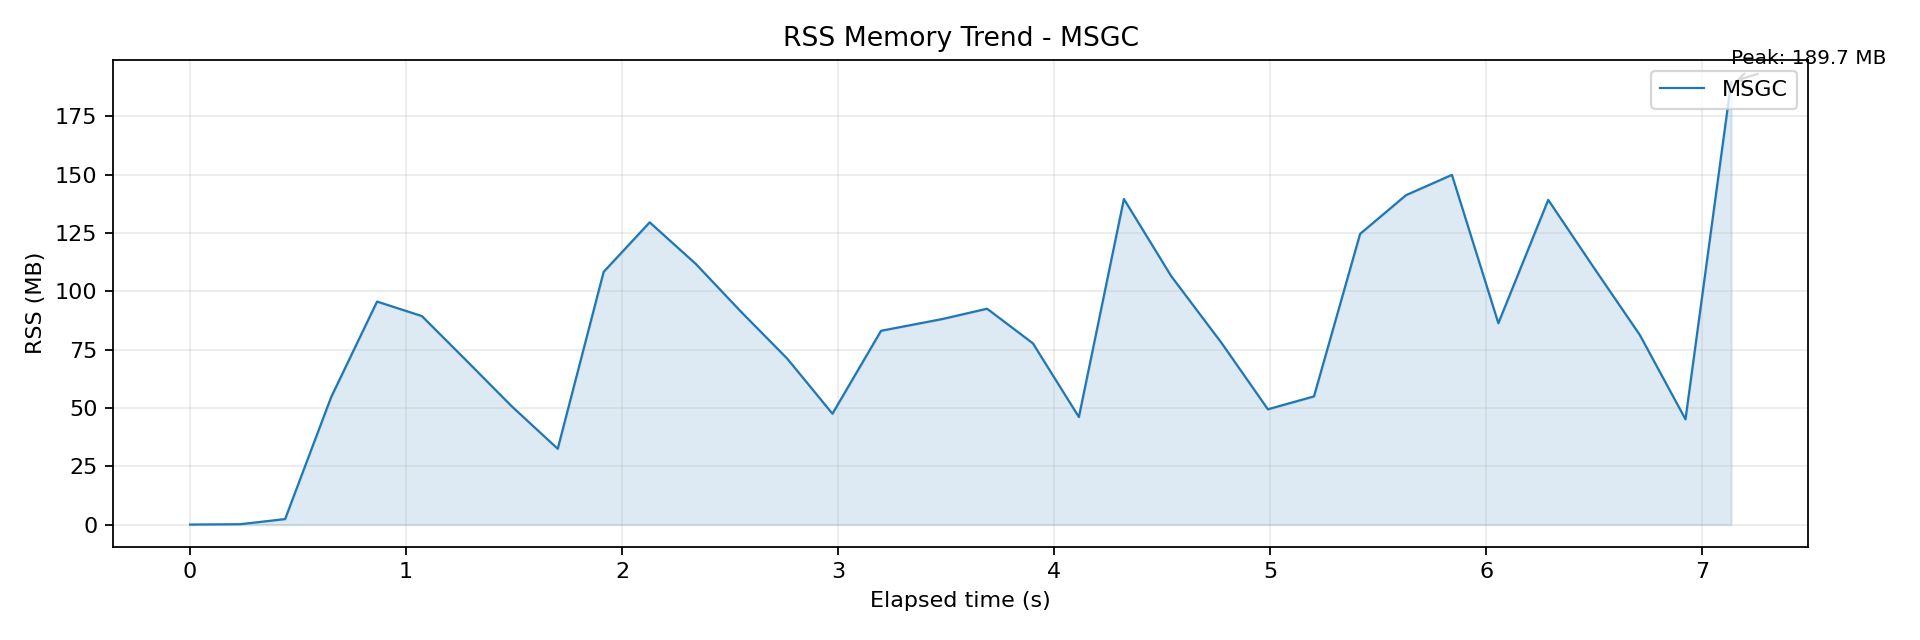

Source data for this figure (header and first rows):
wall_time_iso, wall_epoch_ms, elapsed_ms, rss_kb, rss_mb, cpu_pct
2026-04-06T20:05:00.496, 1775477100496, 0.160, 32, 0.031, 0.000
2026-04-06T20:05:00.727, 1775477100727, 231.6, 176, 0.172, 0.300
2026-04-06T20:05:00.936, 1775477100936, 439.9, 2432, 2.375, 0.100
2026-04-06T20:05:01.149, 1775477101149, 652.8, 55872, 54.56, 49.9
2026-04-06T20:05:01.362, 1775477101362, 865.6, 97888, 95.59, 96.5
2026-04-06T20:05:01.569, 1775477101569, 1073, 91520, 89.38, 106.6
2026-04-06T20:05:01.777, 1775477101777, 1281, 71808, 70.12, 112.3
2026-04-06T20:05:01.986, 1775477101986, 1490, 51856, 50.64, 114.5
2026-04-06T20:05:02.198, 1775477102198, 1702, 33280, 32.5, 109.8
2026-04-06T20:05:02.411, 1775477102411, 1915, 110912, 108.3, 109.7
2026-04-06T20:05:02.624, 1775477102624, 2128, 132656, 129.5, 108.4
2026-04-06T20:05:02.837, 1775477102837, 2341, 114432, 111.8, 117.3
2026-04-06T20:05:03.048, 1775477103048, 2552, 93296, 91.11, 117.2
2026-04-06T20:05:03.260, 1775477103260, 2764, 72864, 71.16, 116.4
2026-04-06T20:05:03.470, 1775477103470, 2974, 48672, 47.53, 118.2
2026-04-06T20:05:03.695, 1775477103695, 3199, 85056, 83.06, 82.5
2026-04-06T20:05:03.978, 1775477103978, 3482, 90208, 88.09, 90.4
2026-04-06T20:05:04.186, 1775477104186, 3690, 94752, 92.53, 102
2026-04-06T20:05:04.398, 1775477104398, 3902, 79552, 77.69, 111.9
2026-04-06T20:05:04.611, 1775477104611, 4115, 47216, 46.11, 115.6
2026-04-06T20:05:04.819, 1775477104819, 4323, 142896, 139.5, 108.5
2026-04-06T20:05:05.038, 1775477105038, 4543, 109008, 106.5, 108.2
2026-04-06T20:05:05.271, 1775477105271, 4775, 79776, 77.91, 113
2026-04-06T20:05:05.486, 1775477105486, 4990, 50608, 49.42, 115.1
2026-04-06T20:05:05.699, 1775477105699, 5203, 56272, 54.95, 108.3
2026-04-06T20:05:05.913, 1775477105913, 5417, 127600, 124.6, 108.5
2026-04-06T20:05:06.125, 1775477106125, 5629, 144576, 141.2, 109.4
2026-04-06T20:05:06.338, 1775477106338, 5842, 153472, 149.9, 115.6
2026-04-06T20:05:06.553, 1775477106553, 6057, 88384, 86.31, 114.9
2026-04-06T20:05:06.784, 1775477106784, 6288, 142512, 139.2, 121.7
2026-04-06T20:05:06.996, 1775477106996, 6500, 112560, 109.9, 119
2026-04-06T20:05:07.207, 1775477107207, 6711, 83296, 81.34, 112.1
2026-04-06T20:05:07.419, 1775477107419, 6923, 46224, 45.14, 111.9
2026-04-06T20:05:07.631, 1775477107631, 7135, 194288, 189.7, 111.8
